5-way image classification set "data_for_modeling" from GitHub (zach-merritt/weedeater); label vocabulary: dirt, marigold, morning glory, pea, radish.

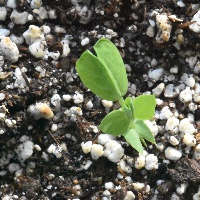
Label: pea

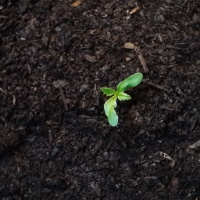
Label: marigold

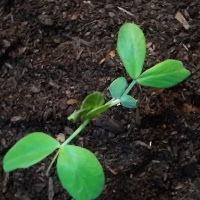
Label: pea

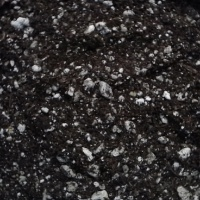
Label: dirt

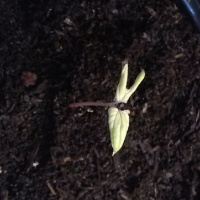
Label: morning glory

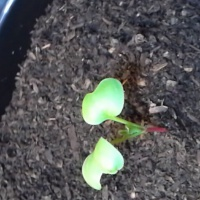
Label: radish
